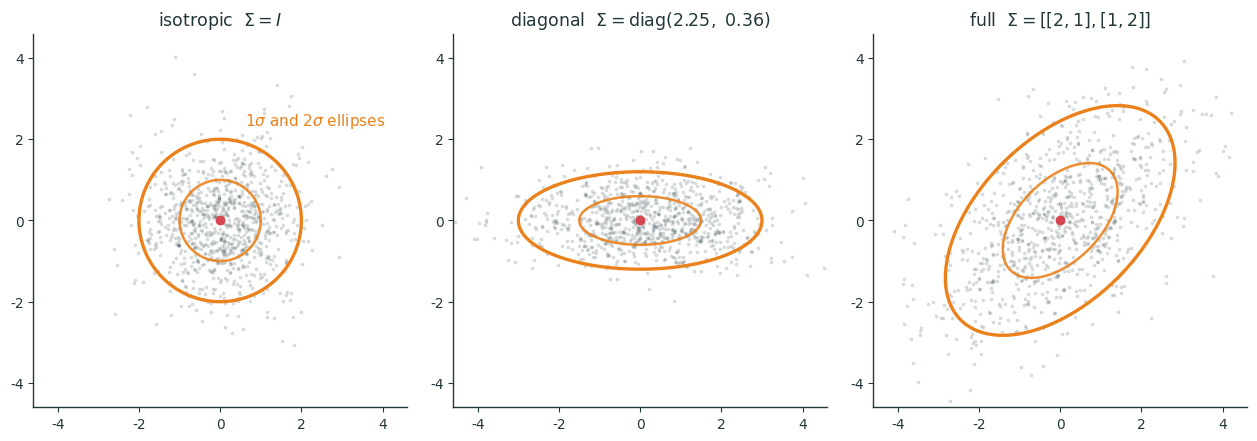
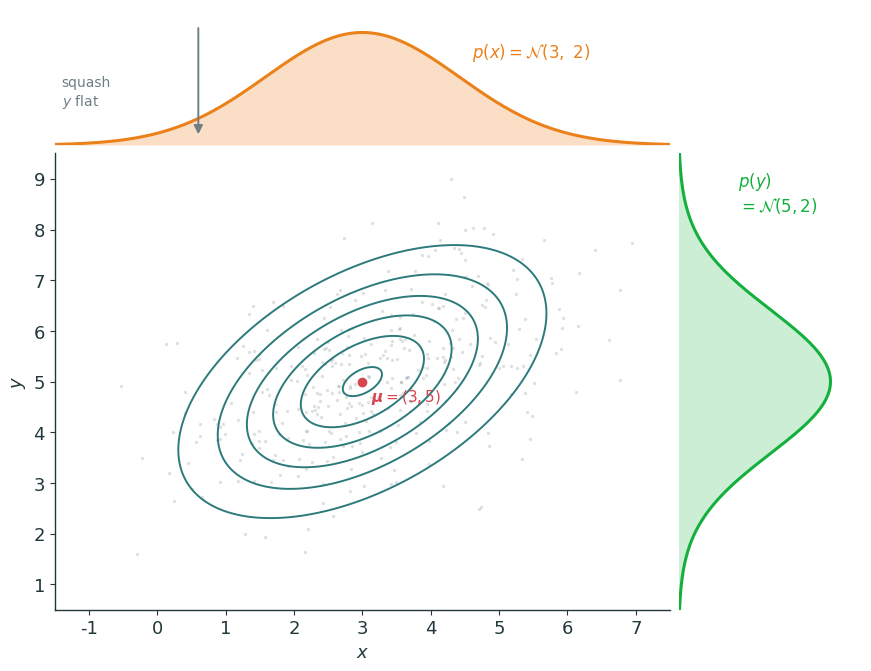
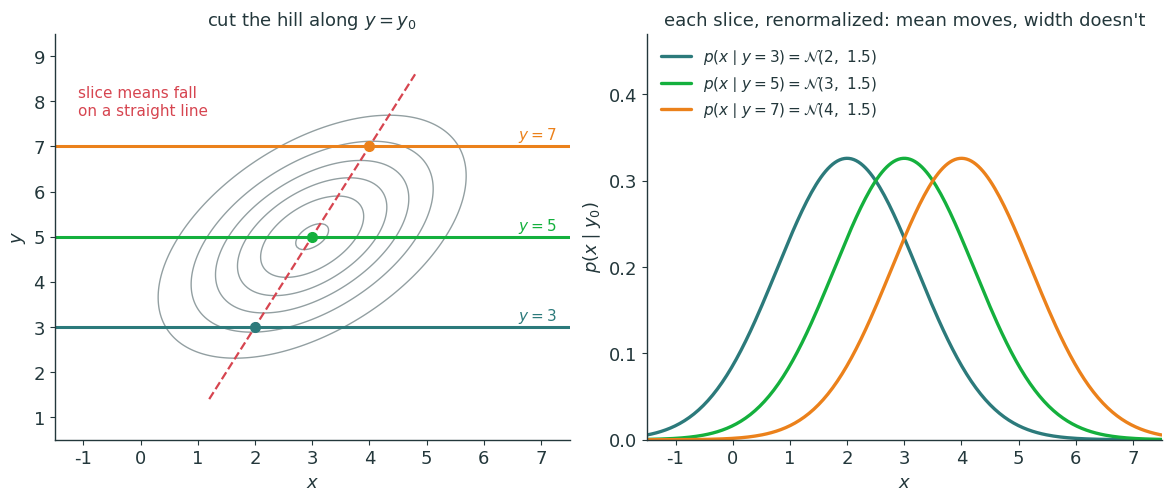
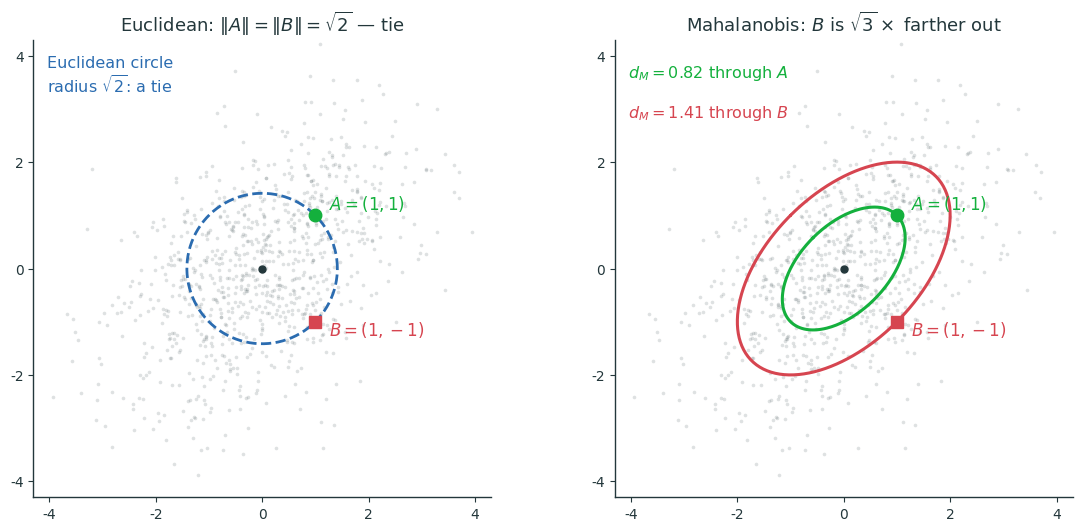
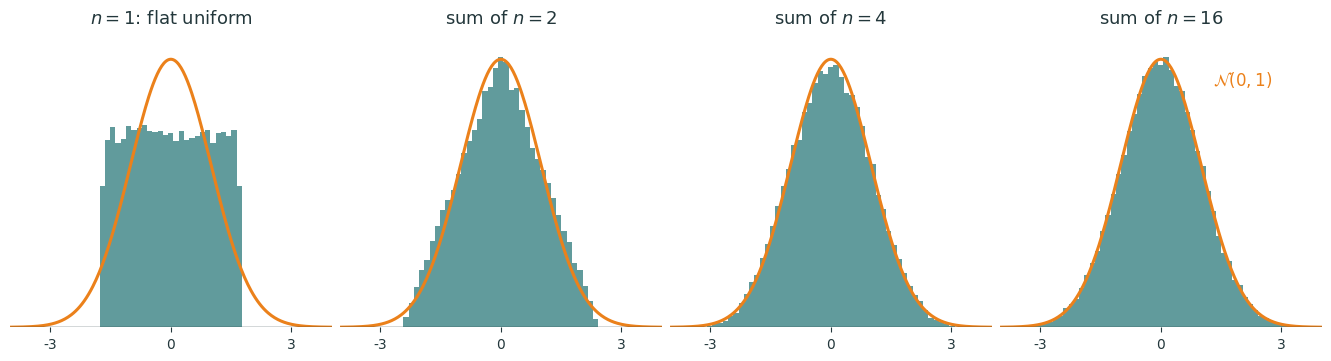

Here is the Python script that generated these plots, in order:
#!/usr/bin/env python3
"""Figures for L13 (Multivariate Gaussians).
Run from repo root:  uv run --no-project --with matplotlib,numpy python3 lecture13/diagrams/l13_figs.py
Emits SVG + PNG twins (transparent, metropolis palette) into lecture13/figures/.
"""
import os
import numpy as np
import matplotlib as mpl
mpl.use("Agg")
import matplotlib.pyplot as plt

INK='#23373B'; ACC='#EB811B'; TEAL='#2C7A7B'; GREEN='#14B03D'; MUTED='#6E7F82'; RED='#D64550'; BLUE='#2B6CB0'
mpl.rcParams.update({
  'figure.facecolor':'none','axes.facecolor':'none','savefig.facecolor':'none','savefig.transparent':True,
  'font.family':'sans-serif','font.sans-serif':['IBM Plex Sans','DejaVu Sans','Arial'],
  'text.color':INK,'axes.edgecolor':INK,'axes.labelcolor':INK,'xtick.color':INK,'ytick.color':INK,
  'axes.linewidth':1.0,'font.size':13,'axes.spines.top':False,'axes.spines.right':False,
  'lines.linewidth':2.4,'lines.solid_capstyle':'round',
})
OUT='lecture13/figures'; os.makedirs(OUT, exist_ok=True)
def save(fig, name):
    fig.savefig(f'{OUT}/{name}.svg', bbox_inches='tight', transparent=True)
    fig.savefig(f'{OUT}/{name}.png', bbox_inches='tight', transparent=True, dpi=200)
    plt.close(fig)
    print(f'  wrote {OUT}/{name}.svg + .png')

# the lecture's running covariance — L5's matrix, returning as Σ
SIG = np.array([[2.0, 1.0], [1.0, 2.0]])
MU = np.array([3.0, 5.0])
rng = np.random.default_rng(13)


def ellipse_pts(mu, cov, c, n=240):
    """Points on the level set (x-mu)^T cov^-1 (x-mu) = c^2 : semi-axes c*sqrt(lam)."""
    lam, Q = np.linalg.eigh(cov)               # ascending
    th = np.linspace(0, 2 * np.pi, n)
    E = Q @ (c * np.sqrt(lam)[:, None] * np.vstack([np.cos(th), np.sin(th)]))
    return mu[0] + E[0], mu[1] + E[1]


def pdf2(X, Y, mu, cov):
    Si = np.linalg.inv(cov)
    det = np.linalg.det(cov)
    dx, dy = X - mu[0], Y - mu[1]
    q = Si[0, 0] * dx * dx + 2 * Si[0, 1] * dx * dy + Si[1, 1] * dy * dy
    return np.exp(-0.5 * q) / (2 * np.pi * np.sqrt(det))


# ---- 1. sampled clouds match the theory ellipses (isotropic / diagonal / full) ----
def gallery_clouds():
    covs = [
        (np.array([[1.0, 0.0], [0.0, 1.0]]),   r"isotropic  $\Sigma = I$"),
        (np.array([[2.25, 0.0], [0.0, 0.36]]), r"diagonal  $\Sigma=\mathrm{diag}(2.25,\ 0.36)$"),
        (SIG,                                   r"full  $\Sigma=[[2,1],[1,2]]$"),
    ]
    fig, axes = plt.subplots(1, 3, figsize=(12.6, 4.3), layout="constrained")
    for ax, (cov, title) in zip(axes, covs):
        pts = rng.multivariate_normal([0, 0], cov, size=900)
        ax.scatter(pts[:, 0], pts[:, 1], s=7, color=INK, alpha=0.18, linewidths=0)
        for c, lw, al in ((1.0, 1.8, 0.9), (2.0, 2.4, 1.0)):
            ex, ey = ellipse_pts(np.zeros(2), cov, c)
            ax.plot(ex, ey, color=ACC, lw=lw, alpha=al)
        ax.plot(0, 0, 'o', color=RED, ms=6, zorder=5)
        ax.set_xlim(-4.6, 4.6); ax.set_ylim(-4.6, 4.6); ax.set_aspect("equal")
        ax.set_xticks([-4, -2, 0, 2, 4]); ax.set_yticks([-4, -2, 0, 2, 4])
        ax.tick_params(labelsize=10)
        ax.set_title(title, color=INK, fontsize=12.5)
    axes[0].annotate(r"$1\sigma$ and $2\sigma$ ellipses", xy=(0.6, 2.35), color=ACC, fontsize=11)
    save(fig, "gallery_clouds")


# ---- 2. project = marginalize: joint contours + both marginals on the walls -------
def joint_marginal():
    fig = plt.figure(figsize=(8.6, 6.6), layout="constrained")
    gs = fig.add_gridspec(2, 2, width_ratios=(4.2, 1.25), height_ratios=(1.25, 4.2),
                          wspace=0.02, hspace=0.02)
    axJ = fig.add_subplot(gs[1, 0])
    axX = fig.add_subplot(gs[0, 0], sharex=axJ)
    axY = fig.add_subplot(gs[1, 1], sharey=axJ)

    xs = np.linspace(-1.5, 7.5, 220); ys = np.linspace(0.5, 9.5, 220)
    X, Y = np.meshgrid(xs, ys)
    Z = pdf2(X, Y, MU, SIG)
    axJ.contour(X, Y, Z, levels=7, colors=TEAL, linewidths=1.4)
    pts = rng.multivariate_normal(MU, SIG, size=350)
    axJ.scatter(pts[:, 0], pts[:, 1], s=6, color=INK, alpha=0.15, linewidths=0)
    axJ.plot(*MU, 'o', color=RED, ms=6)
    axJ.annotate(r"$\boldsymbol{\mu}=(3,5)$", xy=MU, xytext=(6, -14),
                 textcoords="offset points", color=RED, fontsize=11)
    axJ.set_xlabel("$x$"); axJ.set_ylabel("$y$")
    axJ.set_xlim(-1.5, 7.5); axJ.set_ylim(0.5, 9.5)

    # top wall: p(x) = N(3, 2)
    px = np.exp(-(xs - 3) ** 2 / 4) / np.sqrt(4 * np.pi)
    axX.fill_between(xs, px, color=ACC, alpha=0.25, lw=0)
    axX.plot(xs, px, color=ACC, lw=2.2)
    axX.set_ylim(0, 0.34); axX.axis("off")
    axX.annotate(r"$p(x) = \mathcal{N}(3,\ 2)$", xy=(4.6, 0.22), color=ACC, fontsize=12)
    axX.annotate("", xy=(0.6, 0.02), xytext=(0.6, 0.30),
                 arrowprops=dict(arrowstyle="-|>", color=MUTED, lw=1.4))
    axX.annotate("squash\n$y$ flat", xy=(-1.4, 0.10), color=MUTED, fontsize=10)

    # right wall: p(y) = N(5, 2)
    py = np.exp(-(ys - 5) ** 2 / 4) / np.sqrt(4 * np.pi)
    axY.fill_betweenx(ys, py, color=GREEN, alpha=0.22, lw=0)
    axY.plot(py, ys, color=GREEN, lw=2.2)
    axY.set_xlim(0, 0.34); axY.axis("off")
    axY.annotate(r"$p(y)$" + "\n" + r"$=\mathcal{N}(5,2)$", xy=(0.11, 8.35), color=GREEN, fontsize=12)
    save(fig, "joint_marginal")


# ---- 3. slice = condition: three slices, means on a line, same width --------------
def conditional_slices():
    fig, (aL, aR) = plt.subplots(1, 2, figsize=(11.6, 4.9), layout="constrained")
    xs = np.linspace(-1.5, 7.5, 220); ys = np.linspace(0.5, 9.5, 220)
    X, Y = np.meshgrid(xs, ys)
    Z = pdf2(X, Y, MU, SIG)
    aL.contour(X, Y, Z, levels=7, colors=MUTED, linewidths=1.0, alpha=0.75)
    cols = [TEAL, GREEN, ACC]
    y0s = [3.0, 5.0, 7.0]
    for y0, c in zip(y0s, cols):
        aL.axhline(y0, color=c, lw=2.2)
        m = 3 + 0.5 * (y0 - 5)                       # conditional mean of x
        aL.plot(m, y0, 'o', color=c, ms=7, zorder=5)
        aL.annotate(rf"$y={y0:.0f}$", xy=(6.6, y0 + 0.15), color=c, fontsize=11)
    yy = np.linspace(1.4, 8.6, 50)
    aL.plot(3 + 0.5 * (yy - 5), yy, ls="--", color=RED, lw=1.6)
    aL.annotate("slice means fall\non a straight line", xy=(-1.1, 7.7), color=RED, fontsize=11)
    aL.set_xlabel("$x$"); aL.set_ylabel("$y$")
    aL.set_xlim(-1.5, 7.5); aL.set_ylim(0.5, 9.5)
    aL.set_title("cut the hill along $y = y_0$", color=INK, fontsize=13)

    var = 1.5   # 2 - 1^2/2
    for y0, c in zip(y0s, cols):
        m = 3 + 0.5 * (y0 - 5)
        pdf = np.exp(-(xs - m) ** 2 / (2 * var)) / np.sqrt(2 * np.pi * var)
        aR.plot(xs, pdf, color=c, lw=2.4, label=rf"$p(x \mid y={y0:.0f}) = \mathcal{{N}}({m:.0f},\ 1.5)$")
    aR.legend(fontsize=11, frameon=False, loc="upper left")
    aR.set_xlim(-1.5, 7.5); aR.set_ylim(0, 0.47)
    aR.set_xlabel("$x$"); aR.set_ylabel(r"$p(x \mid y_0)$")
    aR.set_title("each slice, renormalized: mean moves, width doesn't", color=INK, fontsize=13)
    save(fig, "conditional_slices")


# ---- 4. Mahalanobis: two points, same Euclidean distance, different verdicts ------
def mahalanobis_scene():
    fig, (aL, aR) = plt.subplots(1, 2, figsize=(11.6, 5.2), layout="constrained")
    pts = rng.multivariate_normal([0, 0], SIG, size=900)
    A = np.array([1.0, 1.0]); B = np.array([1.0, -1.0])

    for ax in (aL, aR):
        ax.scatter(pts[:, 0], pts[:, 1], s=7, color=INK, alpha=0.15, linewidths=0)
        ax.plot(*A, 'o', color=GREEN, ms=9, zorder=6)
        ax.plot(*B, 's', color=RED, ms=9, zorder=6)
        ax.plot(0, 0, 'o', color=INK, ms=5, zorder=6)
        ax.set_xlim(-4.3, 4.3); ax.set_ylim(-4.3, 4.3); ax.set_aspect("equal")
        ax.set_xticks([-4, -2, 0, 2, 4]); ax.set_yticks([-4, -2, 0, 2, 4])
        ax.tick_params(labelsize=10)
        ax.annotate("$A=(1,1)$", xy=A, xytext=(10, 4), textcoords="offset points",
                    color=GREEN, fontsize=12)
        ax.annotate("$B=(1,-1)$", xy=B, xytext=(10, -10), textcoords="offset points",
                    color=RED, fontsize=12)

    th = np.linspace(0, 2 * np.pi, 200)
    r = np.sqrt(2)
    aL.plot(r * np.cos(th), r * np.sin(th), ls="--", color=BLUE, lw=2.0)
    aL.annotate("Euclidean circle\nradius $\\sqrt{2}$: a tie", xy=(-4.05, 3.3), color=BLUE, fontsize=11.5)
    aL.set_title(r"Euclidean: $\Vert A\Vert=\Vert B\Vert=\sqrt{2}$ — tie", color=INK, fontsize=13)

    for c, col, lab, xy in ((np.sqrt(2 / 3), GREEN, r"$d_M=0.82$ through $A$", (-4.05, 3.6)),
                            (np.sqrt(2.0), RED, r"$d_M=1.41$ through $B$", (-4.05, 2.85))):
        ex, ey = ellipse_pts(np.zeros(2), SIG, c)
        aR.plot(ex, ey, color=col, lw=2.2)
        aR.annotate(lab, xy=xy, color=col, fontsize=11.5)
    aR.set_title(r"Mahalanobis: $B$ is $\sqrt{3}\times$ farther out", color=INK, fontsize=13)
    save(fig, "mahalanobis_scene")


# ---- 5. CLT: standardized sums of uniforms morph into the bell --------------------
def clt_uniforms():
    fig, axes = plt.subplots(1, 4, figsize=(13.2, 3.5), layout="constrained")
    ns = [1, 2, 4, 16]
    grid = np.linspace(-4, 4, 300)
    bell = np.exp(-grid ** 2 / 2) / np.sqrt(2 * np.pi)
    for ax, n in zip(axes, ns):
        S = rng.random((60000, n)).sum(axis=1)
        Zs = (S - n / 2) / np.sqrt(n / 12)         # standardize: mean 0, var 1
        ax.hist(Zs, bins=61, range=(-4, 4), density=True, color=TEAL, alpha=0.75, lw=0)
        ax.plot(grid, bell, color=ACC, lw=2.2)
        ax.set_xlim(-4, 4); ax.set_ylim(0, 0.44)
        ax.set_yticks([]); ax.set_xticks([-3, 0, 3]); ax.tick_params(labelsize=10)
        for s in ax.spines.values():
            s.set_visible(False)
        ax.axhline(0, color=INK, lw=1.0)
        ax.set_title(f"sum of $n={n}$", color=INK, fontsize=13)
    axes[0].set_title("$n=1$: flat uniform", color=INK, fontsize=13)
    axes[-1].annotate(r"$\mathcal{N}(0,1)$", xy=(1.3, 0.36), color=ACC, fontsize=12)
    save(fig, "clt_uniforms")


if __name__ == "__main__":
    for f in (gallery_clouds, joint_marginal, conditional_slices, mahalanobis_scene, clt_uniforms):
        f()
    print("done: L13 figures")
